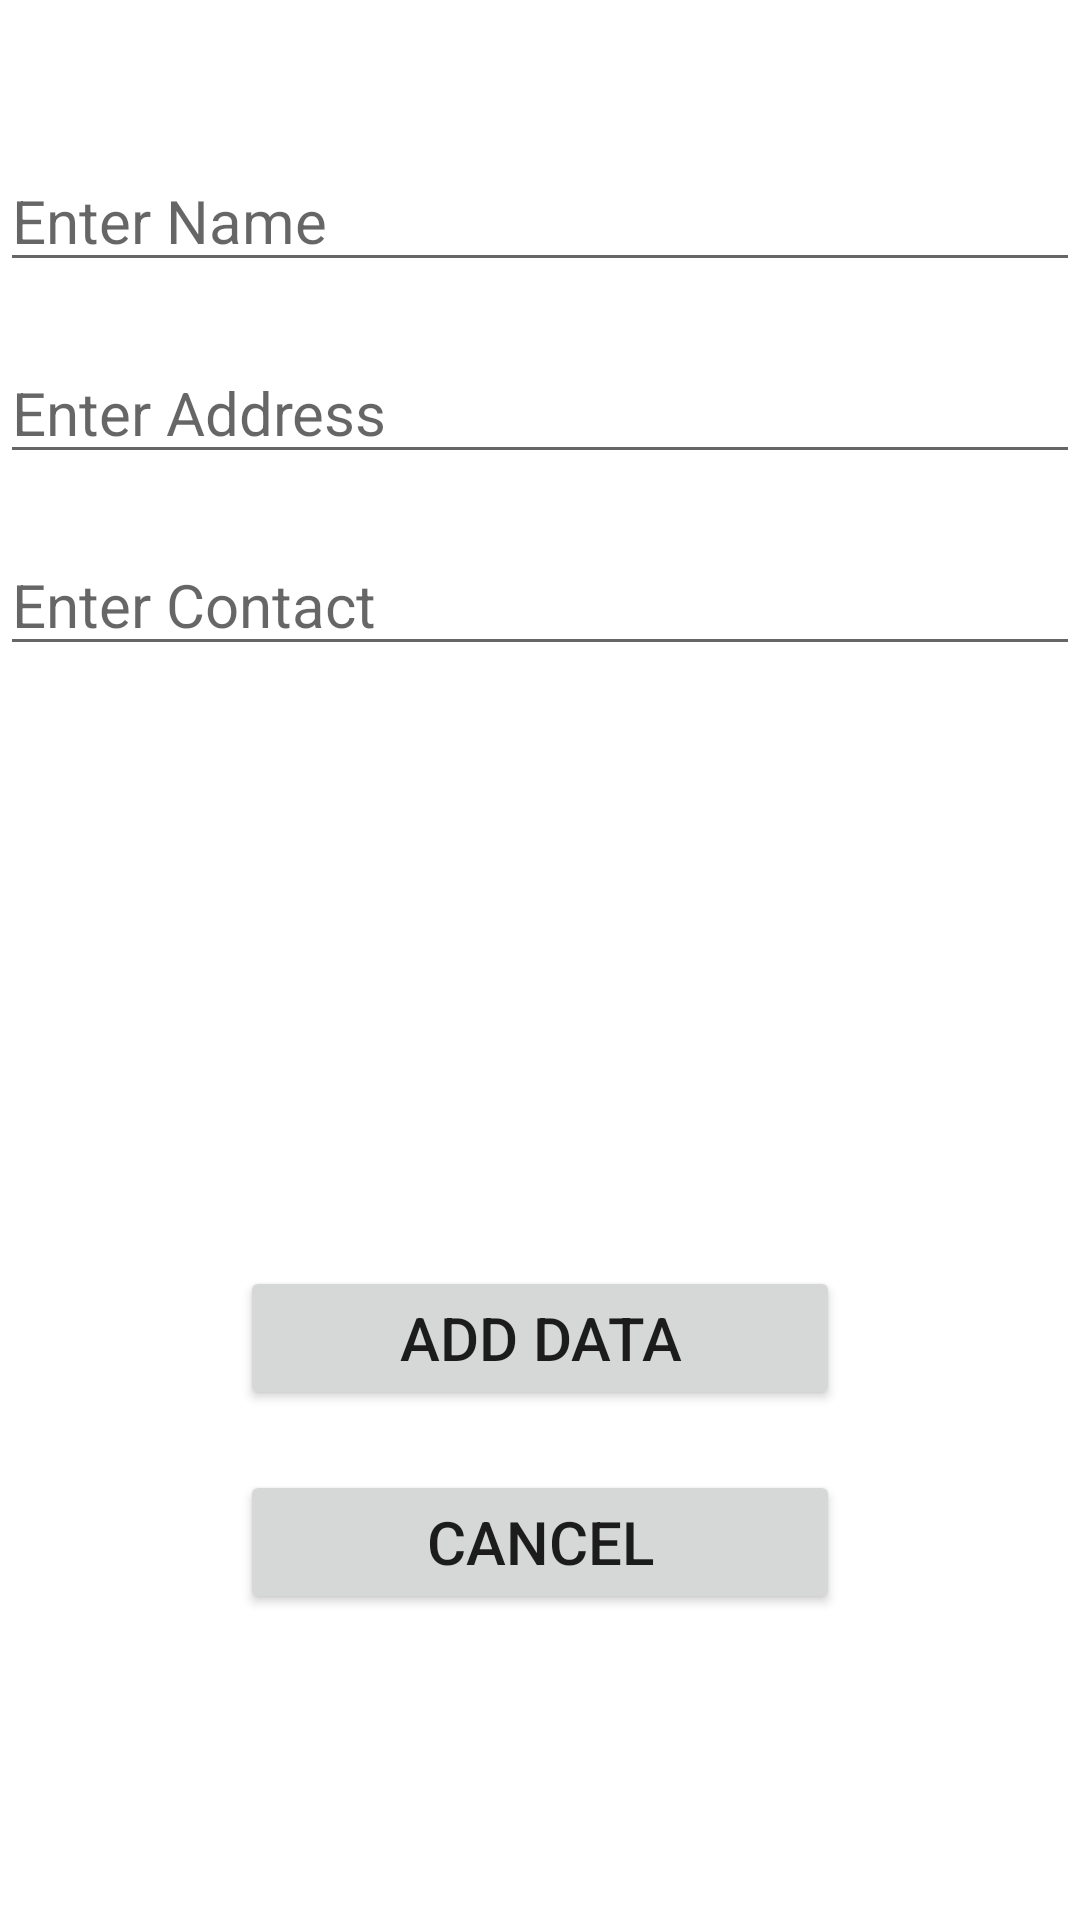

Android layout source for this screen:
<!-- AndroidManifest.xml: application theme Theme.JetPackComponents -->
<!-- res/layout/fragment_add_data.xml -->
<?xml version="1.0" encoding="utf-8"?>
<LinearLayout
    xmlns:android="http://schemas.android.com/apk/res/android"
    xmlns:tools="http://schemas.android.com/tools"
    android:layout_width="match_parent"
    android:orientation="vertical"
    android:layout_height="match_parent">

    <EditText
        android:id="@+id/et_employeeName"
        android:layout_width="match_parent"
        android:layout_height="wrap_content"
        android:hint="@string/enter_name"
        android:textSize="20sp"
        android:layout_marginTop="50dp"/>

    <EditText
        android:id="@+id/et_employeeAddress"
        android:layout_width="match_parent"
        android:layout_height="wrap_content"
        android:hint="@string/enter_address"
        android:textSize="20sp"
        android:layout_marginTop="20dp"/>

    <EditText
        android:id="@+id/et_employeeContact"
        android:layout_width="match_parent"
        android:hint="@string/enter_contact"
        android:textSize="20sp"
        android:layout_height="wrap_content"
        android:layout_marginTop="20dp" />

    <Button
        android:id="@+id/add_data_btn"
        android:layout_width="match_parent"
        android:textSize="20sp"
        android:layout_height="wrap_content"
        android:text="@string/add_data"
        android:layout_marginTop="200dp"
        android:layout_marginStart="80dp"
        android:layout_marginEnd="80dp"
        />

    <Button
        android:id="@+id/cancel_data_btn"
        android:layout_width="match_parent"
        android:textSize="20sp"
        android:layout_height="wrap_content"
        android:text="@string/cancel"
        android:layout_marginStart="80dp"
        android:layout_marginEnd="80dp"
        android:layout_marginTop="20dp"/>

</LinearLayout>
<!-- resources referenced by this layout -->
<resources>
  <string name="add_data">Add Data</string>
  <string name="cancel">Cancel</string>
  <string name="enter_address">Enter Address</string>
  <string name="enter_contact">Enter Contact</string>
  <string name="enter_name">Enter Name</string>
  <style name="Theme.JetPackComponents" parent="Theme.MaterialComponents.DayNight.DarkActionBar">
          
          <item name="colorPrimary">@color/purple_500</item>
          <item name="colorPrimaryVariant">@color/purple_700</item>
          <item name="colorOnPrimary">@color/white</item>
          
          <item name="colorSecondary">@color/teal_200</item>
          <item name="colorSecondaryVariant">@color/teal_700</item>
          <item name="colorOnSecondary">@color/black</item>
          
          <item name="android:statusBarColor" tools:targetApi="l">?attr/colorPrimaryVariant</item>
          
      </style>
  <!-- not gathered from this repository: default colours our renderer supplied (Android Studio template values) -->
  <color name="purple_500">#FF6200EE</color>
  <color name="purple_700">#FF3700B3</color>
  <color name="teal_200">#FF03DAC5</color>
  <color name="teal_700">#FF018786</color>
  <color name="black">#FF000000</color>
  <color name="white">#FFFFFFFF</color>
</resources>
